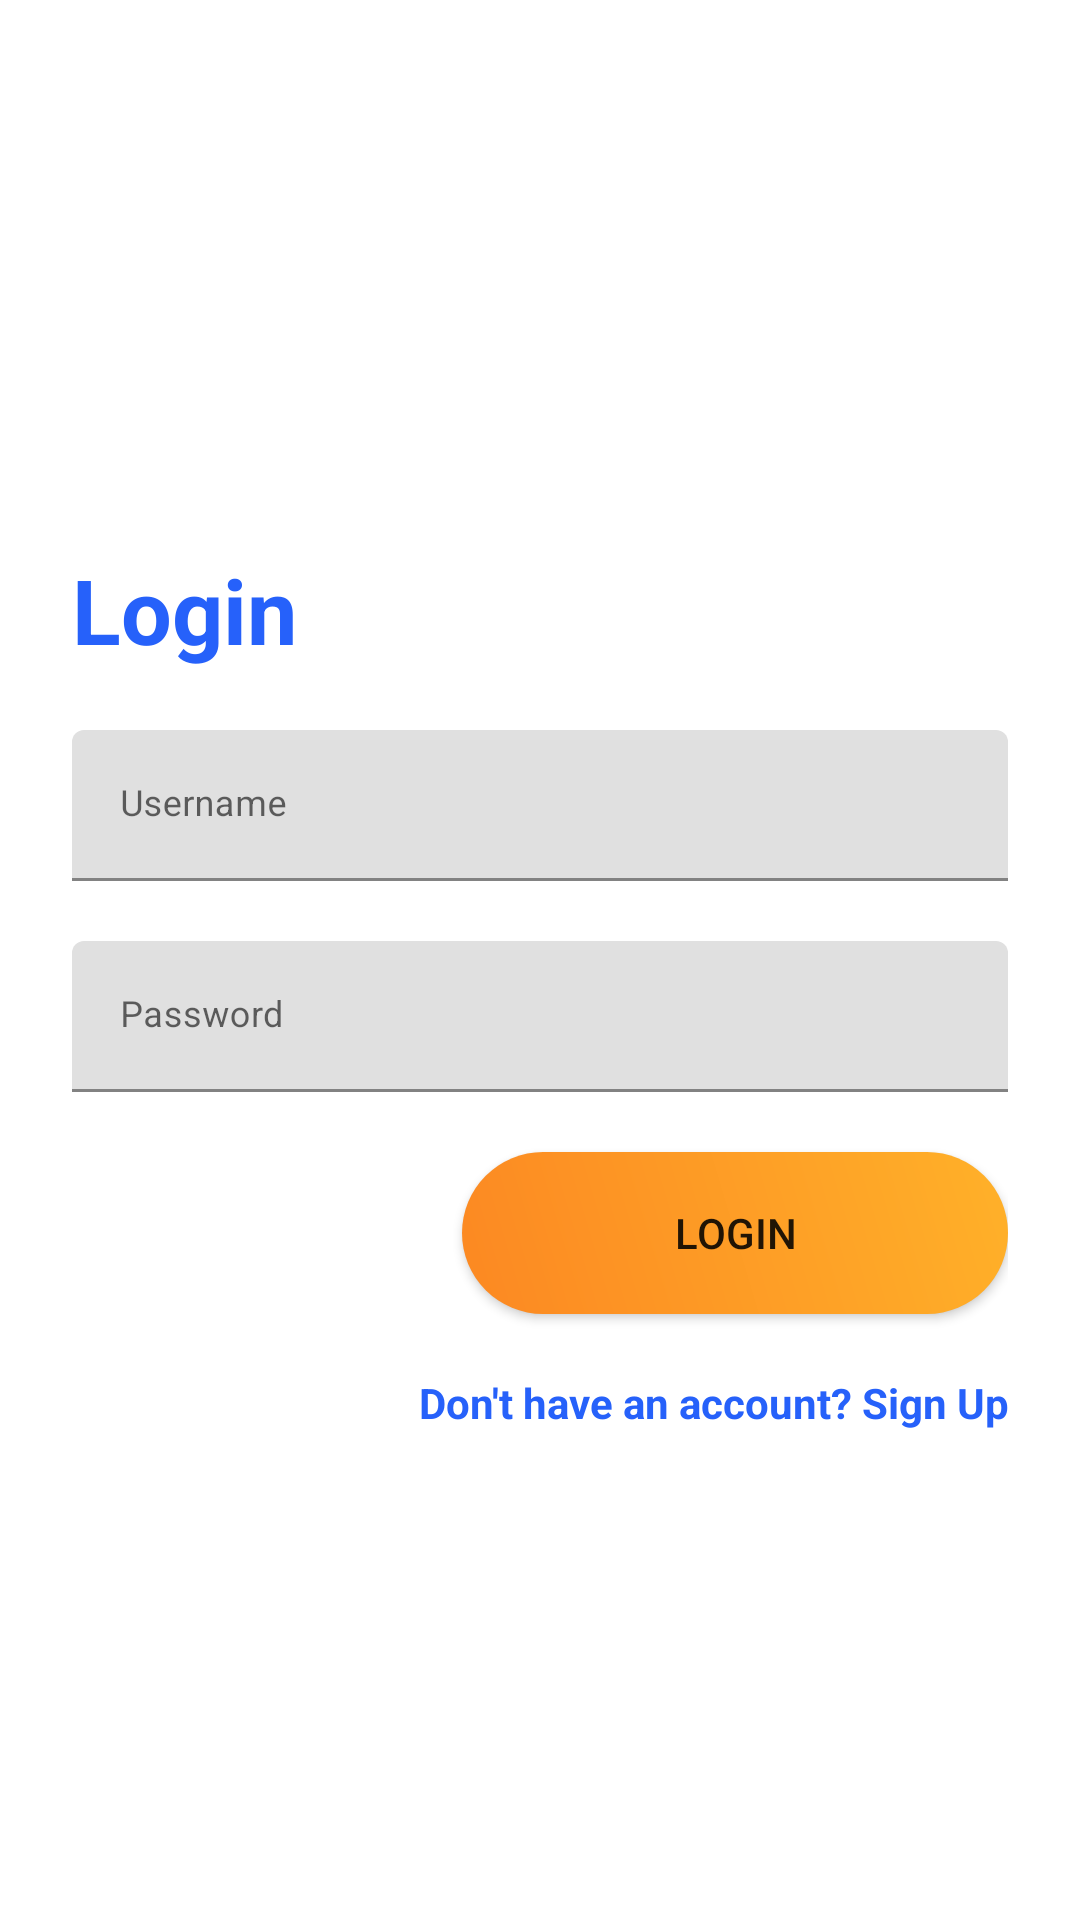

Layout XML and referenced resources for this Android screen:
<!-- AndroidManifest.xml: application theme Theme.SmartTourApp -->
<!-- res/layout/activity_login.xml -->
<?xml version="1.0" encoding="utf-8"?>
<androidx.constraintlayout.widget.ConstraintLayout xmlns:android="http://schemas.android.com/apk/res/android"
    xmlns:app="http://schemas.android.com/apk/res-auto"
    xmlns:tools="http://schemas.android.com/tools"
    android:layout_width="match_parent"
    android:layout_height="match_parent"
    android:background="@drawable/login_bk"
    android:focusableInTouchMode="true">

    <LinearLayout
        android:layout_width="match_parent"
        android:layout_height="wrap_content"
        android:layout_marginBottom="8dp"
        android:layout_marginEnd="24dp"
        android:layout_marginStart="24dp"
        android:layout_marginTop="8dp"
        android:orientation="vertical"
        app:layout_constraintBottom_toBottomOf="parent"
        app:layout_constraintEnd_toEndOf="parent"
        app:layout_constraintStart_toStartOf="parent"
        app:layout_constraintTop_toTopOf="parent">
        <TextView
            android:layout_width="wrap_content"
            android:layout_height="wrap_content"
            style="@style/loginHeader"
            android:text="Login"
            android:layout_marginTop="@dimen/loginViewsMargin"/>

        <com.google.android.material.textfield.TextInputLayout
            android:id="@+id/textInputEmail"
            style="@style/parent"
            android:layout_marginTop="@dimen/loginViewsMargin">

            <EditText
                android:id="@+id/loginUsername"
                style="@style/modifiedEditText"
                android:hint="@string/login_username_hint"
                android:inputType="text"
                android:maxLines="1" />
        </com.google.android.material.textfield.TextInputLayout>

        <com.google.android.material.textfield.TextInputLayout
            android:id="@+id/textInputPassword"
            style="@style/parent"
            android:layout_marginTop="@dimen/loginViewsMargin">

            <EditText
                android:id="@+id/loginPassword"
                style="@style/modifiedEditText"
                android:hint="@string/login_password_hint"
                android:inputType="textPassword"
                android:maxLines="1" />
        </com.google.android.material.textfield.TextInputLayout>

        <Button
            android:id="@+id/login"
            android:layout_height="wrap_content"
            android:layout_width="wrap_content"
            app:backgroundTint="@null"

            android:background="@drawable/login_button_bk"
            android:text="Login"
            android:layout_gravity="right"
            android:layout_marginTop="@dimen/loginViewsMargin"
            tools:ignore="RtlHardcoded" />

        <TextView
            android:id="@+id/signupIntent"
            style="@style/parent"
            android:textAlignment="textEnd"
            android:textStyle="bold"
            android:textColor="@color/primaryTextColor"
            android:text="@string/login_signup_hint"
            android:layout_marginTop="@dimen/loginViewsMargin"/>

    </LinearLayout>
</androidx.constraintlayout.widget.ConstraintLayout>
<!-- resources referenced by this layout -->
<resources>
  <color name="primaryTextColor">#2661FA</color>
  <dimen name="loginViewsMargin">20dp</dimen>
  <!-- drawable login_button_bk (drawable) -->
  <?xml version="1.0" encoding="utf-8"?>
  <shape xmlns:android="http://schemas.android.com/apk/res/android"
      android:shape="rectangle" >
      <corners
          android:radius="27dp"
          />
      <gradient
          android:angle="45"
          android:centerX="35%"
          android:startColor="#FC8822"
          android:endColor="#FFB129"
          android:type="linear"
          />
      <size
          android:width="182dp"
          android:height="54dp"
          />
  </shape>
  <string name="login_password_hint">Password</string>
  <string name="login_signup_hint">Don\'t have an account? Sign Up</string>
  <string name="login_username_hint">Username</string>
  <style name="loginHeader">
          <item name="android:textColor">@color/primaryTextColor</item>
          <item name="android:textSize">@dimen/headerTextSize</item>
          <item name="android:textStyle">bold</item>
      </style>
  <style name="modifiedEditText" parent="parent">
          <item name="android:textSize">@dimen/newsMoreTextSize</item>
      </style>
  <style name="parent">
          <item name="android:layout_width">match_parent</item>
          <item name="android:layout_height">wrap_content</item>
      </style>
  <style name="Theme.SmartTourApp" parent="Theme.MaterialComponents.Light.NoActionBar">
          
          <item name="colorPrimary">@color/colorPrimary</item>
          <item name="colorPrimaryVariant">@color/colorPrimaryDark</item>
  
          
          <item name="android:statusBarColor">@color/white</item>
          <item name="android:windowLightStatusBar">true</item>
  
          
          <item name="android:forceDarkAllowed" tools:targetApi="q">false</item>
  
      </style>
  <dimen name="headerTextSize">30sp</dimen>
  <dimen name="newsMoreTextSize">12sp</dimen>
  <color name="colorPrimary">#FFB129</color>
  <color name="colorPrimaryDark">#FFB129</color>
  <color name="white">#FFFFFFFF</color>
</resources>
